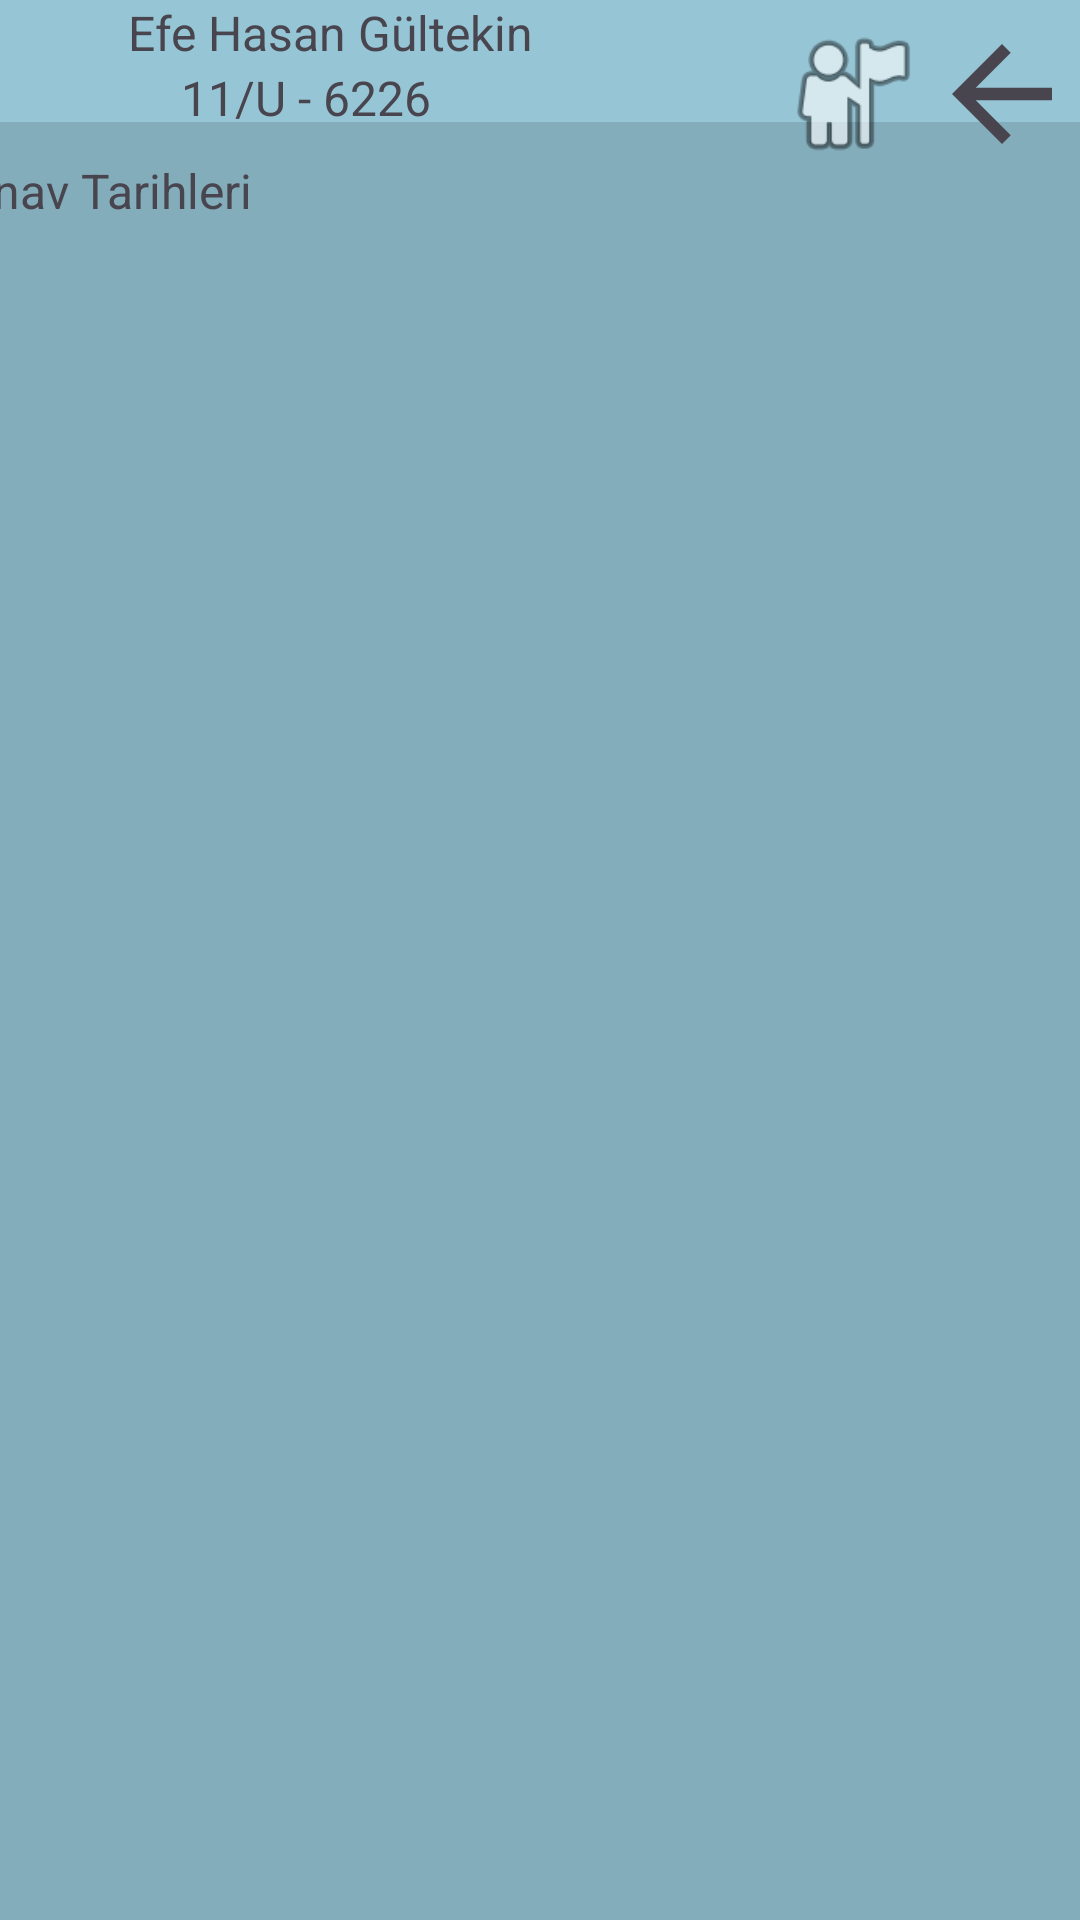

Android layout source for this screen:
<!-- AndroidManifest.xml: application theme Theme.EOkulProje -->
<!-- res/layout/activity_exam_dates_page.xml -->
<?xml version="1.0" encoding="utf-8"?>
<androidx.constraintlayout.widget.ConstraintLayout xmlns:android="http://schemas.android.com/apk/res/android"
    xmlns:app="http://schemas.android.com/apk/res-auto"
    xmlns:tools="http://schemas.android.com/tools"
    android:id="@+id/main"
    android:layout_width="match_parent"
    android:layout_height="match_parent"
    tools:context=".ExamDatesPage">

    <View
        android:id="@+id/divider13"
        android:layout_width="409dp"
        android:layout_height="730dp"
        android:background="#A35DAABD"
        app:layout_constraintBottom_toBottomOf="parent"
        app:layout_constraintEnd_toEndOf="parent"
        app:layout_constraintStart_toStartOf="parent"
        app:layout_constraintTop_toTopOf="parent"
        app:layout_constraintVertical_bias="0.0" />

    <ImageView
        android:id="@+id/imageView"
        android:layout_width="60dp"
        android:layout_height="60dp"
        android:background="@drawable/user"
        app:layout_constraintBottom_toTopOf="@+id/divider14"
        app:layout_constraintEnd_toEndOf="parent"
        app:layout_constraintHorizontal_bias="0.0"
        app:layout_constraintStart_toStartOf="@+id/divider13"
        app:layout_constraintTop_toTopOf="parent"
        app:layout_constraintVertical_bias="0.0"
        tools:ignore="ContentDescription,ImageContrastCheck"
        tools:srcCompat="@tools:sample/avatars" />

    <Button
        android:id="@+id/backBtn"
        android:layout_width="50dp"
        android:layout_height="50dp"
        android:layout_marginTop="8dp"
        android:background="?attr/homeAsUpIndicator"
        android:onClick="backClick"
        app:layout_constraintBottom_toTopOf="@+id/divider14"
        app:layout_constraintEnd_toEndOf="parent"
        app:layout_constraintHorizontal_bias="0.996"
        app:layout_constraintStart_toEndOf="@+id/imageView"
        app:layout_constraintTop_toTopOf="parent"
        app:layout_constraintVertical_bias="0.111"
        tools:ignore="SpeakableTextPresentCheck,SpeakableTextPresentCheck" />

    <Button
        android:id="@+id/homeBtn"
        android:layout_width="50dp"
        android:layout_height="50dp"
        android:layout_marginTop="8dp"
        android:background="@android:drawable/ic_menu_myplaces"
        android:onClick="homeClick"
        app:layout_constraintBottom_toTopOf="@+id/divider14"
        app:layout_constraintEnd_toStartOf="@+id/backBtn"
        app:layout_constraintHorizontal_bias="1.0"
        app:layout_constraintStart_toEndOf="@+id/imageView"
        app:layout_constraintTop_toTopOf="parent"
        app:layout_constraintVertical_bias="0.111"
        tools:ignore="SpeakableTextPresentCheck" />

    <View
        android:id="@+id/divider14"
        android:layout_width="409dp"
        android:layout_height="600dp"
        android:layout_marginTop="68dp"
        android:background="?android:attr/listDivider"
        app:layout_constraintBottom_toBottomOf="parent"
        app:layout_constraintEnd_toEndOf="parent"
        app:layout_constraintHorizontal_bias="0.0"
        app:layout_constraintStart_toStartOf="@+id/divider13"
        app:layout_constraintTop_toTopOf="@+id/divider13"
        app:layout_constraintVertical_bias="0.984" />

    <TextView
        android:id="@+id/textView12"
        android:layout_width="wrap_content"
        android:layout_height="wrap_content"
        android:layout_marginStart="8dp"
        android:layout_marginTop="12dp"
        android:fontFamily="sans-serif"
        android:text="Sınav Tarihleri"
        android:textSize="16sp"
        app:layout_constraintStart_toStartOf="@+id/divider14"
        app:layout_constraintTop_toTopOf="@+id/divider14"
        tools:ignore="HardcodedText,TextContrastCheck" />

    <TextView
        android:id="@+id/nameLabel4"
        android:layout_width="wrap_content"
        android:layout_height="wrap_content"
        android:text="Efe Hasan Gültekin"
        android:textSize="16sp"
        app:layout_constraintBottom_toTopOf="@+id/divider14"
        app:layout_constraintEnd_toStartOf="@+id/homeBtn"
        app:layout_constraintHorizontal_bias="0.078"
        app:layout_constraintStart_toEndOf="@+id/imageView"
        app:layout_constraintTop_toTopOf="parent"
        app:layout_constraintVertical_bias="0.0" />

    <TextView
        android:id="@+id/numberLabel4"
        android:layout_width="wrap_content"
        android:layout_height="wrap_content"
        android:text="11/U - 6226"
        android:textSize="16sp"
        app:layout_constraintBottom_toTopOf="@+id/divider14"
        app:layout_constraintEnd_toStartOf="@+id/homeBtn"
        app:layout_constraintHorizontal_bias="0.175"
        app:layout_constraintStart_toEndOf="@+id/imageView"
        app:layout_constraintTop_toBottomOf="@+id/nameLabel4"
        app:layout_constraintVertical_bias="0.0" />

    <ListView
        android:id="@+id/examDatesListView"
        android:layout_width="409dp"
        android:layout_height="560dp"
        app:layout_constraintBottom_toBottomOf="parent"
        app:layout_constraintEnd_toEndOf="parent"
        app:layout_constraintHorizontal_bias="0.0"
        app:layout_constraintStart_toStartOf="@+id/divider14"
        app:layout_constraintTop_toBottomOf="@+id/textView12"
        app:layout_constraintVertical_bias="1.0" />

</androidx.constraintlayout.widget.ConstraintLayout>
<!-- resources referenced by this layout -->
<resources>
  <style name="Theme.EOkulProje" parent="Base.Theme.EOkulProje" />
  <style name="Base.Theme.EOkulProje" parent="Theme.Material3.DayNight.NoActionBar">
          
          
      </style>
</resources>
